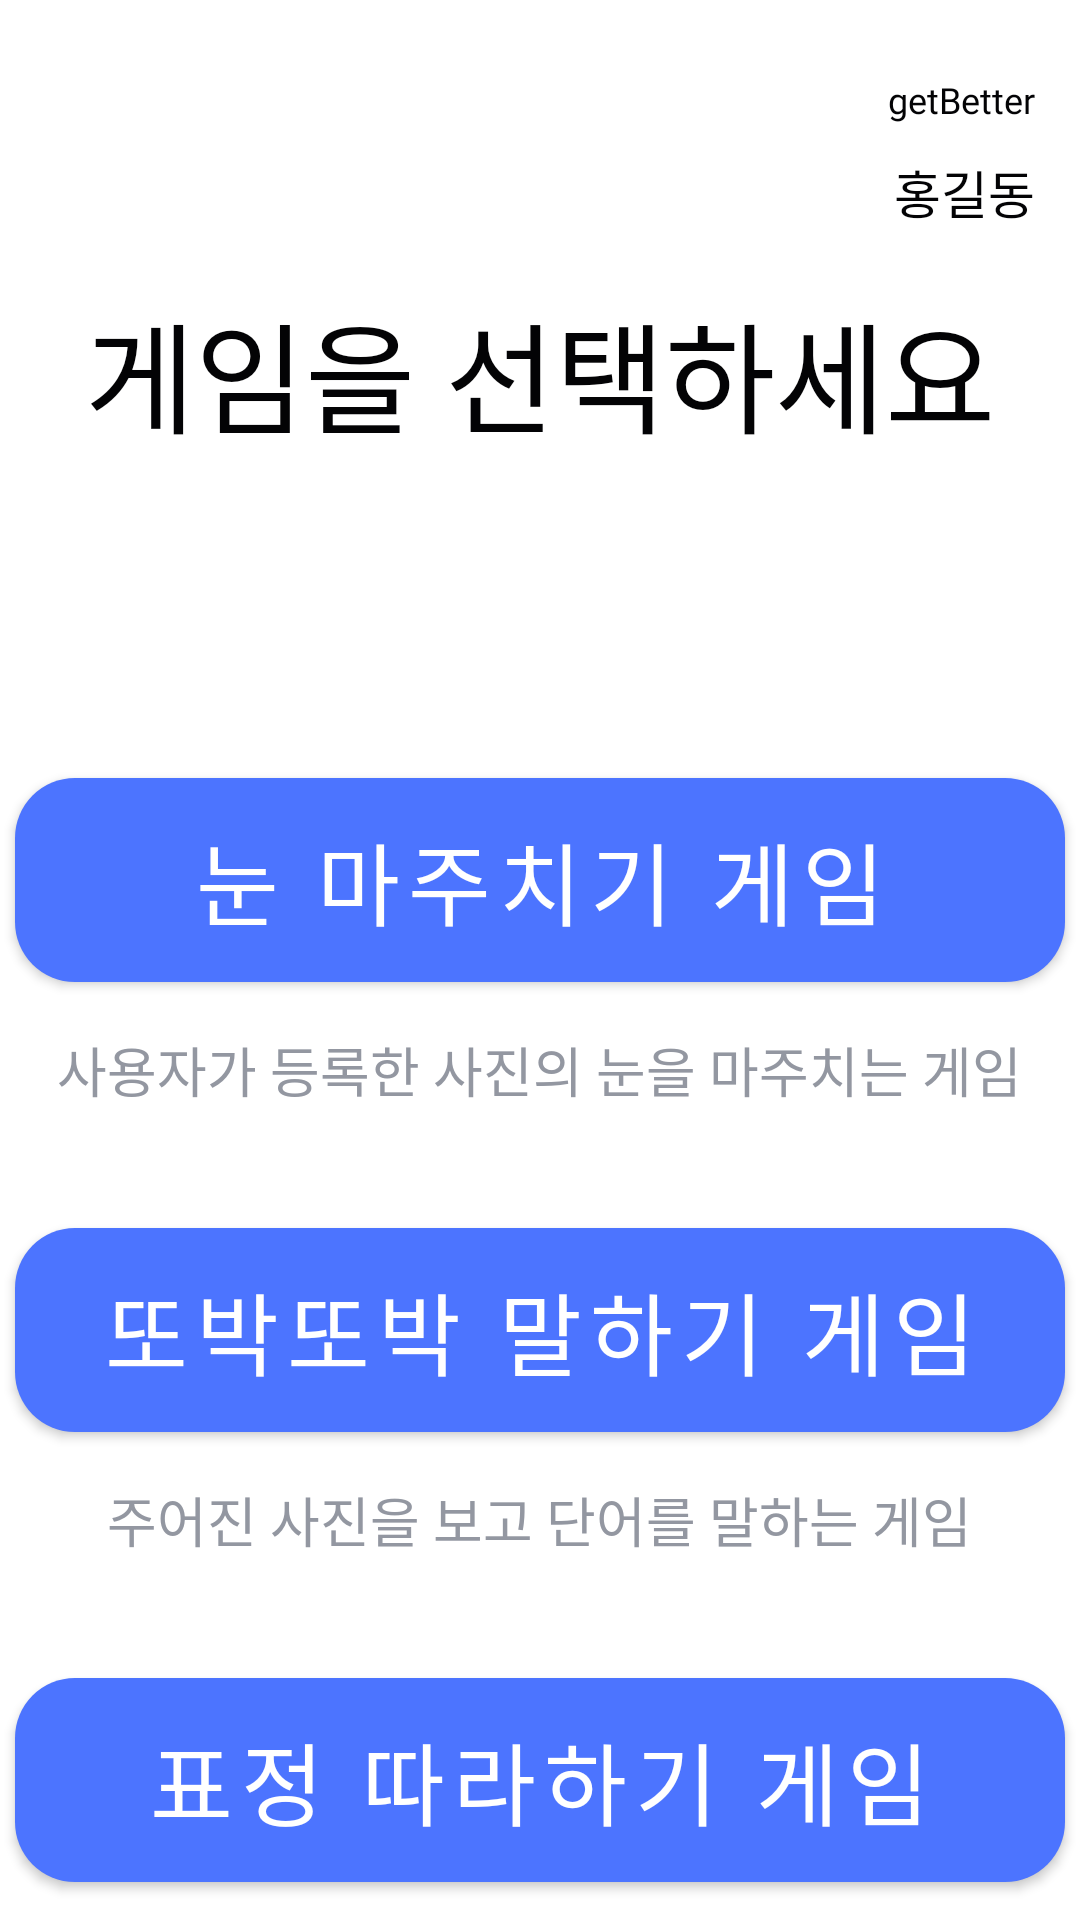

The Android layout XML behind this screen, and the referenced resources:
<!-- AndroidManifest.xml: application theme AppTheme -->
<!-- res/layout/activity_game_select.xml -->
<?xml version="1.0" encoding="utf-8"?>
<RelativeLayout xmlns:android="http://schemas.android.com/apk/res/android"
    xmlns:app="http://schemas.android.com/apk/res-auto"
    android:layout_width="match_parent"
    android:layout_height="match_parent">

    <ImageView
        android:id="@+id/back_button"
        android:layout_width="30dp"
        android:layout_height="30dp"
        android:layout_marginLeft="15dp"
        android:layout_marginTop="25dp"
        android:onClick="onClick"
        android:src="@drawable/back_button" />

    <TextView
        android:id="@+id/title"
        android:layout_width="wrap_content"
        android:layout_height="wrap_content"
        android:layout_below="@id/back_button"
        android:layout_centerHorizontal="true"
        android:layout_marginTop="40dp"
        android:fontFamily="@font/font"
        android:text="게임을 선택하세요"
        android:textColor="@color/primary_text"
        android:textSize="40sp" />
    <TextView
        android:id="@+id/gameName"
        android:layout_width="wrap_content"
        android:layout_height="wrap_content"
        android:layout_marginEnd="15dp"
        android:layout_marginTop="25dp"
        android:layout_alignParentEnd="true"
        android:fontFamily="@font/imcre_soojin"
        android:text="getBetter"
        android:textColor="@color/primary_text"
        android:textSize="12sp" />

    <TextView
        android:id="@+id/user_name"
        android:layout_width="wrap_content"
        android:layout_height="wrap_content"
        android:layout_marginEnd="15dp"
        android:layout_marginTop="10dp"
        android:layout_below="@+id/gameName"
        android:layout_alignParentEnd="true"
        android:fontFamily="@font/font"
        android:text="홍길동"
        android:textColor="@color/primary_text"
        android:textSize="17sp" />
    <com.google.android.material.button.MaterialButton
        android:id="@+id/eyegame_button"
        android:layout_width="350dp"
        android:layout_height="80dp"
        android:layout_below="@id/title"
        android:layout_centerHorizontal="true"
        android:layout_marginTop="100dp"
        android:fontFamily="@font/font"
        android:onClick="onClick"
        android:text="눈 마주치기 게임"
        android:textSize="30sp"
        app:cornerRadius="20dp" />

    <TextView
        android:layout_width="wrap_content"
        android:layout_height="wrap_content"
        android:layout_below="@id/eyegame_button"
        android:layout_marginTop="10dp"
        android:layout_centerHorizontal="true"
        android:fontFamily="@font/font"
        android:text="사용자가 등록한 사진의 눈을 마주치는 게임"
        android:textColor="@color/secondary_text"
        android:textSize="18sp" />

    <com.google.android.material.button.MaterialButton
        android:id="@+id/voicegame_button"
        android:layout_width="350dp"
        android:layout_height="80dp"
        android:layout_below="@+id/eyegame_button"
        android:layout_centerHorizontal="true"
        android:layout_marginTop="70dp"
        android:fontFamily="@font/font"
        android:onClick="onClick"
        android:text="또박또박 말하기 게임"
        android:textSize="30sp"
        app:cornerRadius="20dp" />

    <TextView
        android:layout_width="wrap_content"
        android:layout_height="wrap_content"
        android:layout_below="@id/voicegame_button"
        android:layout_marginTop="10dp"
        android:layout_centerHorizontal="true"
        android:fontFamily="@font/font"
        android:text="주어진 사진을 보고 단어를 말하는 게임"
        android:textColor="@color/secondary_text"
        android:textSize="18sp" />

    <com.google.android.material.button.MaterialButton
        android:id="@+id/facegame_button"
        android:layout_width="350dp"
        android:layout_height="80dp"
        android:layout_below="@+id/voicegame_button"
        android:layout_centerHorizontal="true"
        android:layout_marginTop="70dp"
        android:fontFamily="@font/font"
        android:onClick="onClick"
        android:text="표정 따라하기 게임"
        android:textSize="30sp"
        app:cornerRadius="20dp" />

    <TextView
        android:layout_width="wrap_content"
        android:layout_height="wrap_content"
        android:layout_below="@id/facegame_button"
        android:layout_marginTop="10dp"
        android:layout_centerHorizontal="true"
        android:fontFamily="@font/font"
        android:text="주어진 사진을 보고 표정을 따라하는 게임"
        android:textColor="@color/secondary_text"
        android:textSize="18sp" />

</RelativeLayout>
<!-- resources referenced by this layout -->
<resources>
  <color name="primary_text">#030305</color>
  <color name="secondary_text">#9397A1</color>
  <style name="AppTheme" parent="Theme.MaterialComponents.Light.DarkActionBar">
          
          <item name="colorPrimary">@color/colorPrimary</item>
          <item name="colorPrimaryDark">@color/colorPrimaryDark</item>
          <item name="colorAccent">@color/colorAccent</item>
  
          
          <item name="windowActionBar">false</item>
          <item name="windowNoTitle">true</item>
      </style>
  <color name="colorPrimary">#4c74ff</color>
  <color name="colorPrimaryDark">#030305</color>
  <color name="colorAccent">#95ACFD</color>
</resources>
